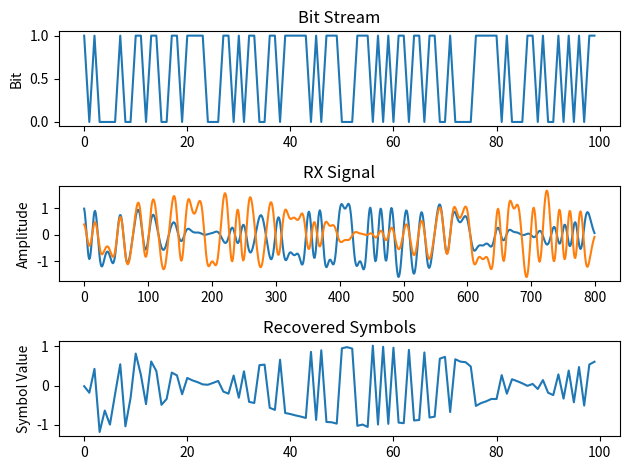
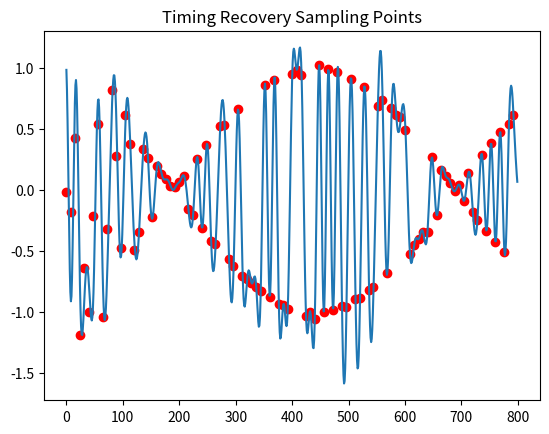
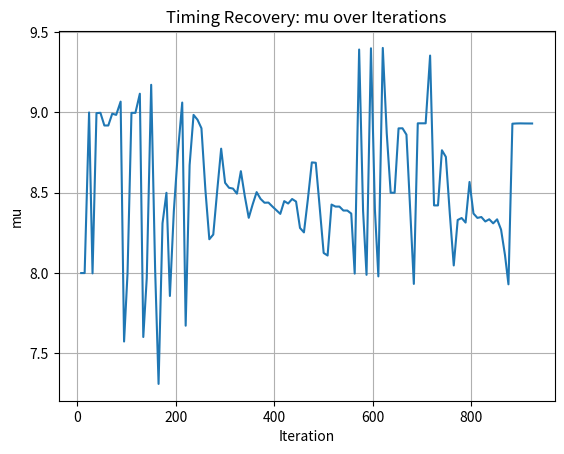

The script that saved these images, in order:
import numpy as np
import matplotlib.pyplot as plt
from scipy import signal


# ----------------------------
# 1. Generate pulse train
# ----------------------------
def generate_pulse_train(num_symbols, sps):

    bits = np.random.randint(0, 2, num_symbols)
    pulse_train = np.array([])

    for bit in bits:
        pulse = np.zeros(sps)
        pulse[0] = bit*2 - 1   # BPSK: ±1
        pulse_train = np.concatenate((pulse_train, pulse))

    return bits, pulse_train


# ----------------------------
# 2. Raised cosine filter
# ----------------------------
def raised_cosine_filter(pulse_train, sps, beta=0.35, num_taps=101):

    t = np.arange(-(num_taps//2), num_taps//2 + 1)

    h_rc = np.sinc(t/sps) * np.cos(np.pi*beta*t/sps) / (1 - (2*beta*t/sps)**2)

    samples = np.convolve(pulse_train, h_rc)

    return samples, h_rc


# ----------------------------
# 3. Fractional delay
# ----------------------------
def fractional_delay(samples, delay=0.4, N=21):

    n = np.arange(-(N-1)//2, N//2+1)

    h_fd = np.sinc(n - delay)
    h_fd *= np.hamming(N)
    h_fd /= np.sum(h_fd)

    delayed = np.convolve(samples, h_fd)

    return delayed


# ----------------------------
# 4. Frequency offset
# ----------------------------
def apply_frequency_offset(samples, fs=1e6, fo=1000):

    Ts = 1/fs
    t = np.arange(0, Ts*len(samples), Ts)

    samples_complex = samples.astype(np.complex128)

    shifted = samples_complex * np.exp(1j*2*np.pi*fo*t)

    return shifted


# ----------------------------
# 5. Mueller & Muller timing recovery
# ----------------------------
def mueller_muller(samples, sps):

    samples_interpolated = signal.resample_poly(samples, 16, 1)
    samples = samples_interpolated.copy()

    mu = 0
    out = np.zeros(len(samples) + 10, dtype=np.complex64)
    out_rail = np.zeros(len(samples) + 10, dtype=np.complex64)

    track_mu = np.zeros(len(out))

    i_in = 0
    i_out = 2

    while i_out < len(out) and i_in*16 + int(mu*16) < len(samples):

        out[i_out] = samples[i_in*16 + int(mu*16)]

        out_rail[i_out] = (
            int(np.real(out[i_out]) > 0)
            + 1j*int(np.imag(out[i_out]) > 0)
        )

        x = (out_rail[i_out] - out_rail[i_out-2]) * np.conj(out[i_out-1])
        y = (out[i_out] - out[i_out-2]) * np.conj(out_rail[i_out-1])

        mm_val = np.real(y - x)

        mu += sps + 0.3 * mm_val

        i_in += int(np.floor(mu))
        track_mu[i_in] = mu

        mu = mu - np.floor(mu)

        i_out += 1

    out = out[2:i_out]

    return out, track_mu


# ----------------------------
# 6. Plot results
# ----------------------------
def plot_results(bits, samples_rx, recovered_symbols, track_mu, sps):

    plt.figure()

    plt.subplot(3,1,1)
    plt.plot(bits)
    plt.title("Bit Stream")
    plt.ylabel("Bit")

    plt.subplot(3,1,2)
    plt.plot(np.real(samples_rx[60:-60]))
    plt.plot(np.imag(samples_rx[60:-60]))
    plt.title("RX Signal")
    plt.ylabel("Amplitude")

    plt.subplot(3,1,3)
    plt.plot(np.real(recovered_symbols[8:108]))
    plt.title("Recovered Symbols")
    plt.ylabel("Symbol Value")

    plt.tight_layout()
    plt.show()

    plt.figure()
    plt.plot(np.real(samples_rx[60:-60]))
    plt.scatter(
        np.arange(len(recovered_symbols[8:108]))*sps,
        np.real(recovered_symbols[8:108]),
        color='red'
    )
    plt.title("Timing Recovery Sampling Points")
    plt.show()

    nonzero_indices = np.where(track_mu != 0)[0]
    nonzero_mu = track_mu[nonzero_indices]

    plt.figure()
    plt.plot(nonzero_indices, nonzero_mu)
    plt.xlabel("Iteration")
    plt.ylabel("mu")
    plt.title("Timing Recovery: mu over Iterations")
    plt.grid(True)
    plt.show()


# ----------------------------
# Main pipeline
# ----------------------------
def main():

    num_symbols = 100
    sps = 8

    bits, pulse_train = generate_pulse_train(num_symbols, sps)

    tx_samples, _ = raised_cosine_filter(pulse_train, sps)

    delayed_samples = fractional_delay(tx_samples)

    freq_offset_samples = apply_frequency_offset(delayed_samples)

    recovered_symbols, track_mu = mueller_muller(freq_offset_samples, sps)

    plot_results(
        bits,
        freq_offset_samples,
        recovered_symbols,
        track_mu,
        sps
    )


if __name__ == "__main__":
    main()
